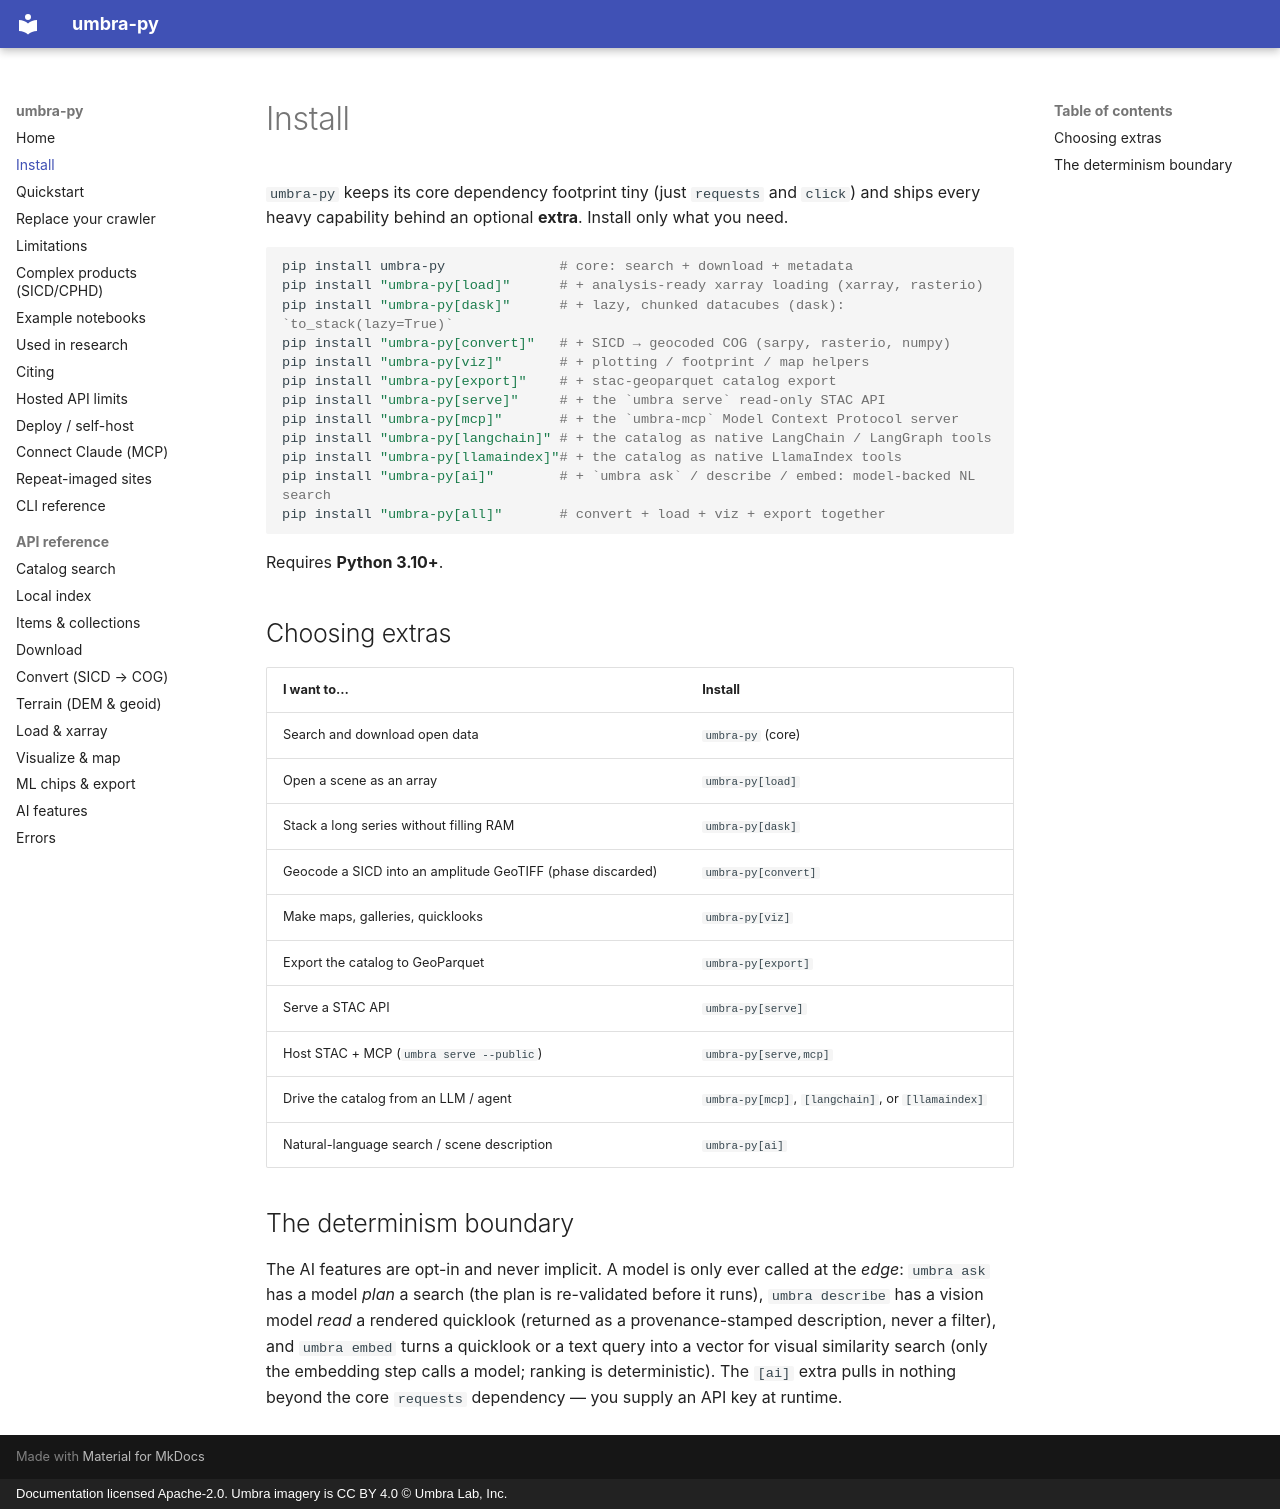

repository: reesehammer/umbra-py · page: install/index.html · generator: mkdocs · copyright: Documentation licensed Apache-2.0. Umbra imagery is CC BY 4.0 © Umbra Lab, Inc.

# Install

`umbra-py` keeps its core dependency footprint tiny (just `requests` and
`click`) and ships every heavy capability behind an optional **extra**. Install
only what you need.

```bash
pip install umbra-py              # core: search + download + metadata
pip install "umbra-py[load]"      # + analysis-ready xarray loading (xarray, rasterio)
pip install "umbra-py[dask]"      # + lazy, chunked datacubes (dask): `to_stack(lazy=True)`
pip install "umbra-py[convert]"   # + SICD → geocoded COG (sarpy, rasterio, numpy)
pip install "umbra-py[viz]"       # + plotting / footprint / map helpers
pip install "umbra-py[export]"    # + stac-geoparquet catalog export
pip install "umbra-py[serve]"     # + the `umbra serve` read-only STAC API
pip install "umbra-py[mcp]"       # + the `umbra-mcp` Model Context Protocol server
pip install "umbra-py[langchain]" # + the catalog as native LangChain / LangGraph tools
pip install "umbra-py[llamaindex]"# + the catalog as native LlamaIndex tools
pip install "umbra-py[ai]"        # + `umbra ask` / describe / embed: model-backed NL search
pip install "umbra-py[all]"       # convert + load + viz + export together
```

Requires **Python 3.10+**.

## Choosing extras

| I want to…                                   | Install                |
| -------------------------------------------- | ---------------------- |
| Search and download open data                | `umbra-py` (core)      |
| Open a scene as an array                      | `umbra-py[load]`       |
| Stack a long series without filling RAM       | `umbra-py[dask]`       |
| Geocode a SICD into an amplitude GeoTIFF (phase discarded) | `umbra-py[convert]`    |
| Make maps, galleries, quicklooks             | `umbra-py[viz]`        |
| Export the catalog to GeoParquet             | `umbra-py[export]`     |
| Serve a STAC API                             | `umbra-py[serve]`      |
| Host STAC + MCP (`umbra serve --public`)     | `umbra-py[serve,mcp]`  |
| Drive the catalog from an LLM / agent        | `umbra-py[mcp]`, `[langchain]`, or `[llamaindex]` |
| Natural-language search / scene description  | `umbra-py[ai]`         |

## The determinism boundary

The AI features are opt-in and never implicit. A model is only ever called at
the *edge*: `umbra ask` has a model *plan* a search (the plan is re-validated
before it runs), `umbra describe` has a vision model *read* a rendered
quicklook (returned as a provenance-stamped description, never a filter), and
`umbra embed` turns a quicklook or a text query into a vector for visual
similarity search (only the embedding step calls a model; ranking is
deterministic). The `[ai]` extra pulls in nothing beyond the core `requests`
dependency — you supply an API key at runtime.
